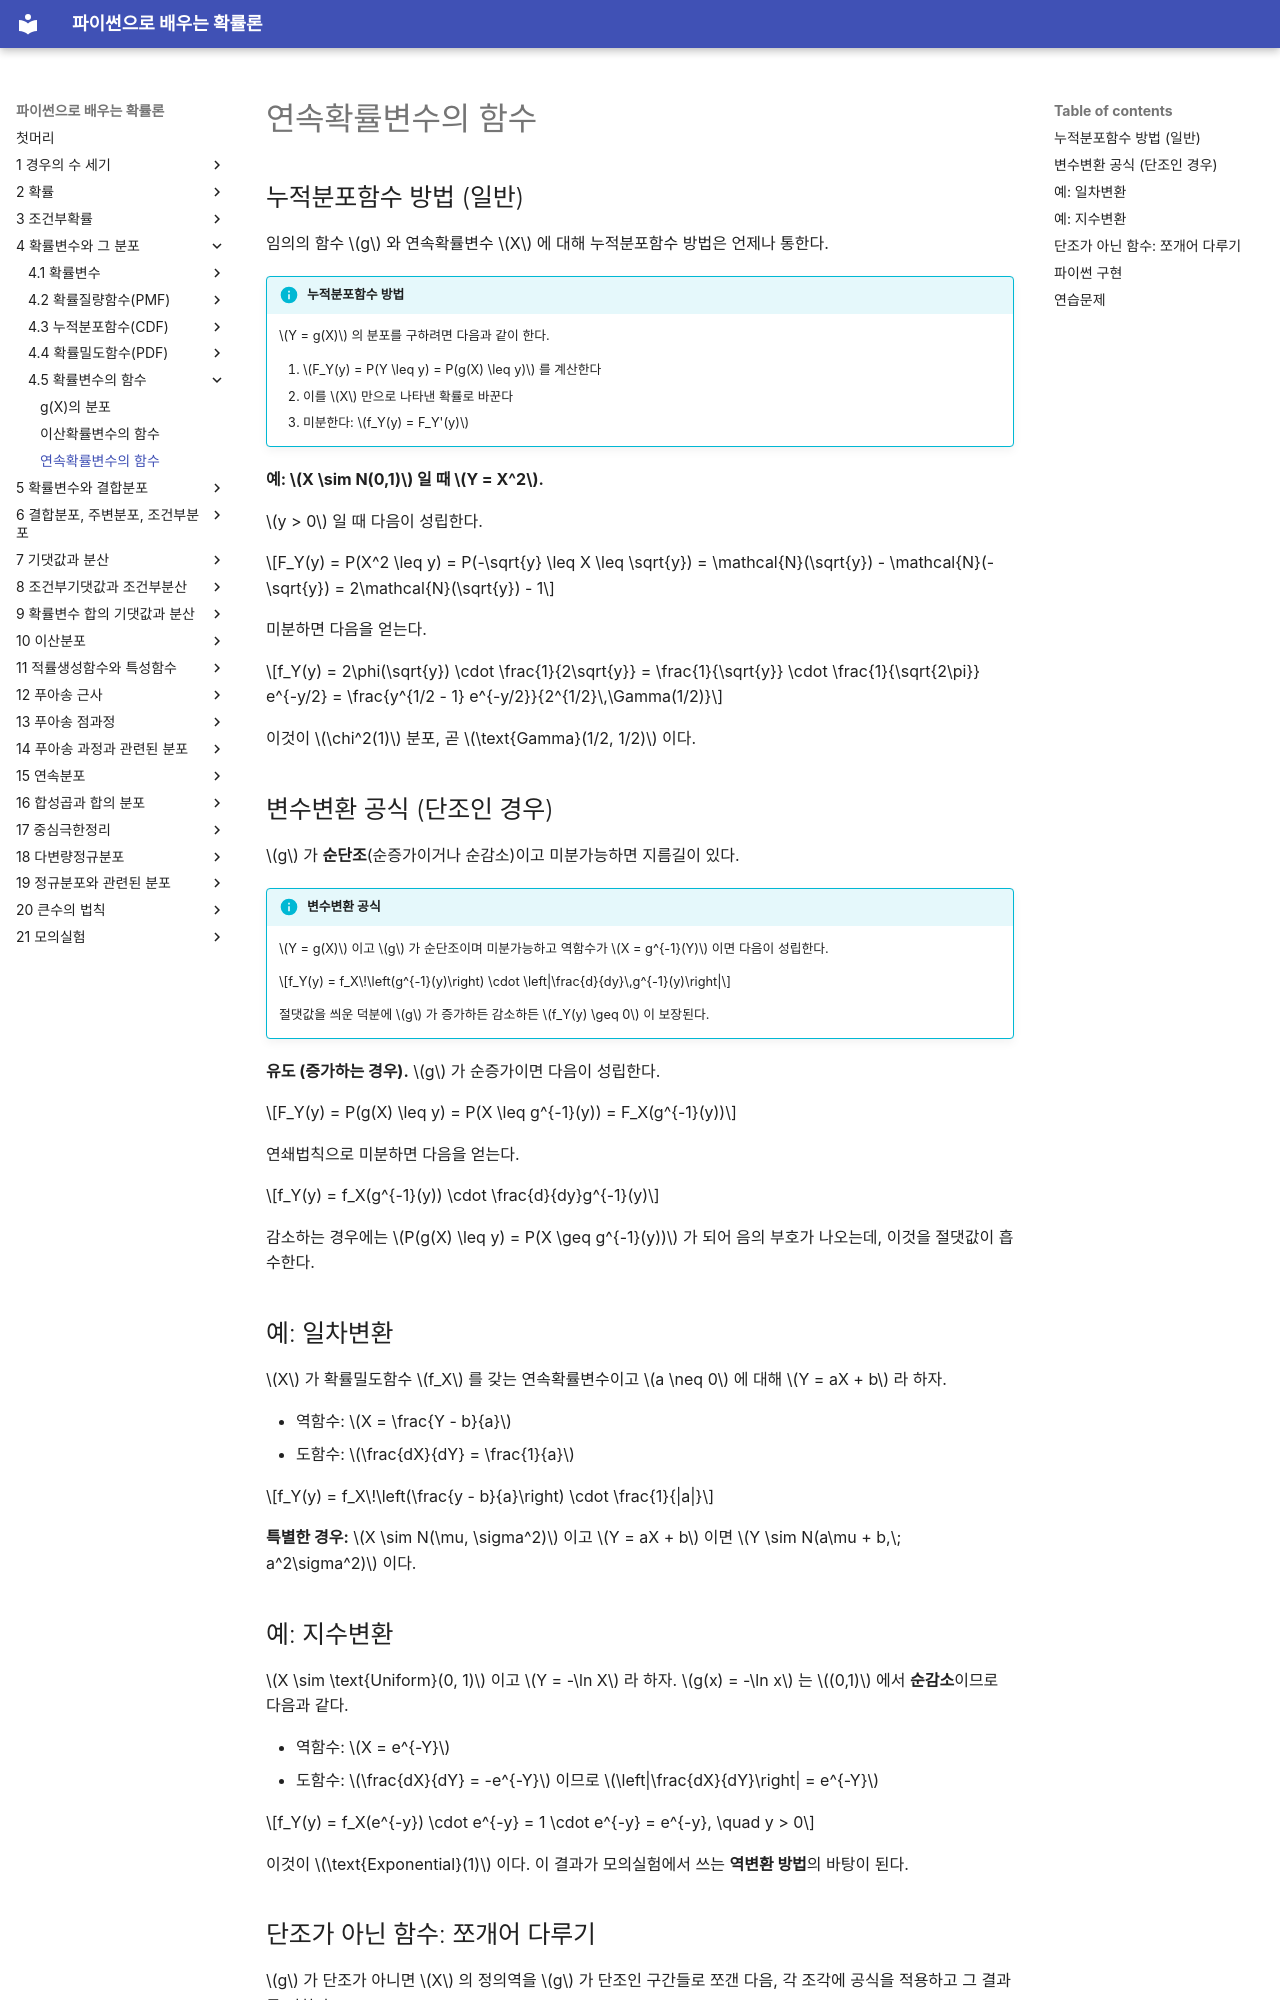

repository: SungchulLee/undergraduate_probability_book_writing · page: ch04/functions/continuous_functions/index.html · generator: mkdocs

# 연속확률변수의 함수

## 누적분포함수 방법 (일반)

임의의 함수 $g$ 와 연속확률변수 $X$ 에 대해 누적분포함수 방법은 언제나 통한다.

!!! info "누적분포함수 방법"
    $Y = g(X)$ 의 분포를 구하려면 다음과 같이 한다.

    1. $F_Y(y) = P(Y \leq y) = P(g(X) \leq y)$ 를 계산한다
    2. 이를 $X$ 만으로 나타낸 확률로 바꾼다
    3. 미분한다: $f_Y(y) = F_Y'(y)$

**예: $X \sim N(0,1)$ 일 때 $Y = X^2$.**

$y > 0$ 일 때 다음이 성립한다.

$$F_Y(y) = P(X^2 \leq y) = P(-\sqrt{y} \leq X \leq \sqrt{y}) = \mathcal{N}(\sqrt{y}) - \mathcal{N}(-\sqrt{y}) = 2\mathcal{N}(\sqrt{y}) - 1$$

미분하면 다음을 얻는다.

$$f_Y(y) = 2\phi(\sqrt{y}) \cdot \frac{1}{2\sqrt{y}} = \frac{1}{\sqrt{y}} \cdot \frac{1}{\sqrt{2\pi}} e^{-y/2} = \frac{y^{1/2 - 1} e^{-y/2}}{2^{1/2}\,\Gamma(1/2)}$$

이것이 $\chi^2(1)$ 분포, 곧 $\text{Gamma}(1/2, 1/2)$ 이다.

## 변수변환 공식 (단조인 경우)

$g$ 가 **순단조**(순증가이거나 순감소)이고 미분가능하면 지름길이 있다.

!!! info "변수변환 공식"
    $Y = g(X)$ 이고 $g$ 가 순단조이며 미분가능하고 역함수가 $X = g^{-1}(Y)$ 이면 다음이 성립한다.

    $$f_Y(y) = f_X\!\left(g^{-1}(y)\right) \cdot \left|\frac{d}{dy}\,g^{-1}(y)\right|$$

    절댓값을 씌운 덕분에 $g$ 가 증가하든 감소하든 $f_Y(y) \geq 0$ 이 보장된다.

**유도 (증가하는 경우).** $g$ 가 순증가이면 다음이 성립한다.

$$F_Y(y) = P(g(X) \leq y) = P(X \leq g^{-1}(y)) = F_X(g^{-1}(y))$$

연쇄법칙으로 미분하면 다음을 얻는다.

$$f_Y(y) = f_X(g^{-1}(y)) \cdot \frac{d}{dy}g^{-1}(y)$$

감소하는 경우에는 $P(g(X) \leq y) = P(X \geq g^{-1}(y))$ 가 되어 음의 부호가 나오는데, 이것을 절댓값이 흡수한다.

## 예: 일차변환

$X$ 가 확률밀도함수 $f_X$ 를 갖는 연속확률변수이고 $a \neq 0$ 에 대해 $Y = aX + b$ 라 하자.

- 역함수: $X = \frac{Y - b}{a}$
- 도함수: $\frac{dX}{dY} = \frac{1}{a}$

$$f_Y(y) = f_X\!\left(\frac{y - b}{a}\right) \cdot \frac{1}{|a|}$$

**특별한 경우:** $X \sim N(\mu, \sigma^2)$ 이고 $Y = aX + b$ 이면 $Y \sim N(a\mu + b,\; a^2\sigma^2)$ 이다.

## 예: 지수변환

$X \sim \text{Uniform}(0, 1)$ 이고 $Y = -\ln X$ 라 하자. $g(x) = -\ln x$ 는 $(0,1)$ 에서 **순감소**이므로 다음과 같다.

- 역함수: $X = e^{-Y}$
- 도함수: $\frac{dX}{dY} = -e^{-Y}$ 이므로 $\left|\frac{dX}{dY}\right| = e^{-Y}$

$$f_Y(y) = f_X(e^{-y}) \cdot e^{-y} = 1 \cdot e^{-y} = e^{-y}, \quad y > 0$$

이것이 $\text{Exponential}(1)$ 이다. 이 결과가 모의실험에서 쓰는 **역변환 방법**의 바탕이 된다.
